3-way image classification set "ripeness_multistage" from GitHub (ShyamAlancode/Fruit-Screening); label vocabulary: immature, mature, semi mature.

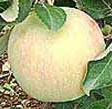
Label: semi mature

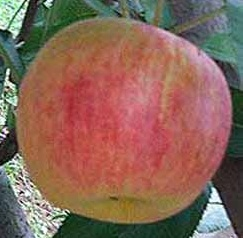
Label: mature

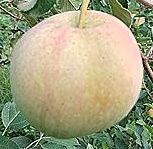
Label: semi mature

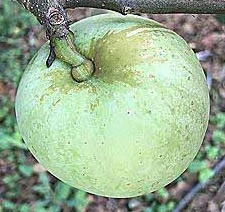
Label: immature

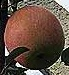
Label: mature

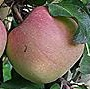
Label: mature
